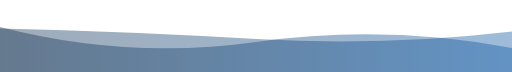
t = 0.00 s
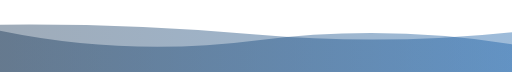
t = 1.67 s
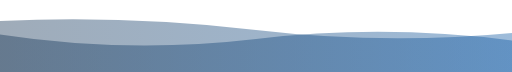
t = 3.33 s
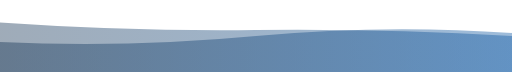
t = 6.66 s
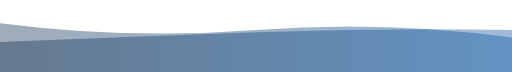
t = 8.33 s
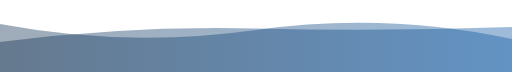
t = 10.00 s

The animated SVG that drew these frames (rendered in a browser with its animation timeline set to each time). Animation: 2 SMIL elements (animate=2), 1 CSS @keyframes rule; frames cover the first 10.00 s, repeats indefinitely.


      <svg
        width="854"
        height="120"
        xmlns="http://www.w3.org/2000/svg"
        xmlns:xlink="http://www.w3.org/1999/xlink"
        style="z-index:1;position:relative"
        viewBox="0 0 854 120"
      >
        <style>
      .text {   font-size: 70px;   font-weight: 700;   font-family: -apple-system,BlinkMacSystemFont,Segoe UI,Helvetica,Arial,sans-serif,Apple Color Emoji,Segoe UI Emoji;  } .desc {   font-size: 20px;   font-weight: 500;   font-family: -apple-system,BlinkMacSystemFont,Segoe UI,Helvetica,Arial,sans-serif,Apple Color Emoji,Segoe UI Emoji;  } path {   transform: rotate(180deg);   transform-origin: 50% 50%;  } 
      .text, .desc {   animation: fadeIn 1.2s ease-in-out forwards;  } @keyframes fadeIn {   from {     opacity: 0;   }   to {     opacity: 1;   }  } 
    </style>
        <defs>
              <linearGradient id="linear" x1="0%" y1="0%" x2="100%" y2="0%">
                <stop offset="0%" stop-color="#0B56A2"/><stop offset="100%" stop-color="#0F2E4F"/>
              </linearGradient>
            </defs>
        
      <g transform="translate(427, 60) scale(1, 1) translate(-427, -60)">
        <path d="" fill="url(#linear)" opacity="0.4" >
          <animate
              attributeName="d"
              dur="20s"
              repeatCount="indefinite"
              keyTimes="0;0.333;0.667;1"
              calcmod="spline"
              keySplines="0.2 0 0.2 1;0.2 0 0.2 1;0.2 0 0.2 1"
              begin="0s"
              values="M0 0L 0 40Q 213.5 80 427 50T 854 75L 854 0 Z;M0 0L 0 65Q 213.5 80 427 60T 854 50L 854 0 Z;M0 0L 0 85Q 213.5 55 427 85T 854 50L 854 0 Z;M0 0L 0 40Q 213.5 80 427 50T 854 75L 854 0 Z">
          </animate>
        </path>
        <path d="" fill="url(#linear)" opacity="0.4" >
          <animate
            attributeName="d"
            dur="20s"
            repeatCount="indefinite"
            keyTimes="0;0.333;0.667;1"
            calcmod="spline"
            keySplines="0.2 0 0.2 1;0.2 0 0.2 1;0.2 0 0.2 1"
            begin="-10s"
            values="M0 0L 0 55Q 213.5 100 427 70T 854 80L 854 0 Z;M0 0L 0 70Q 213.5 40 427 40T 854 60L 854 0 Z;M0 0L 0 65Q 213.5 45 427 70T 854 85L 854 0 Z;M0 0L 0 55Q 213.5 100 427 70T 854 80L 854 0 Z">
          </animate>
        </path>
      </g>
         
        
      </svg>
    
